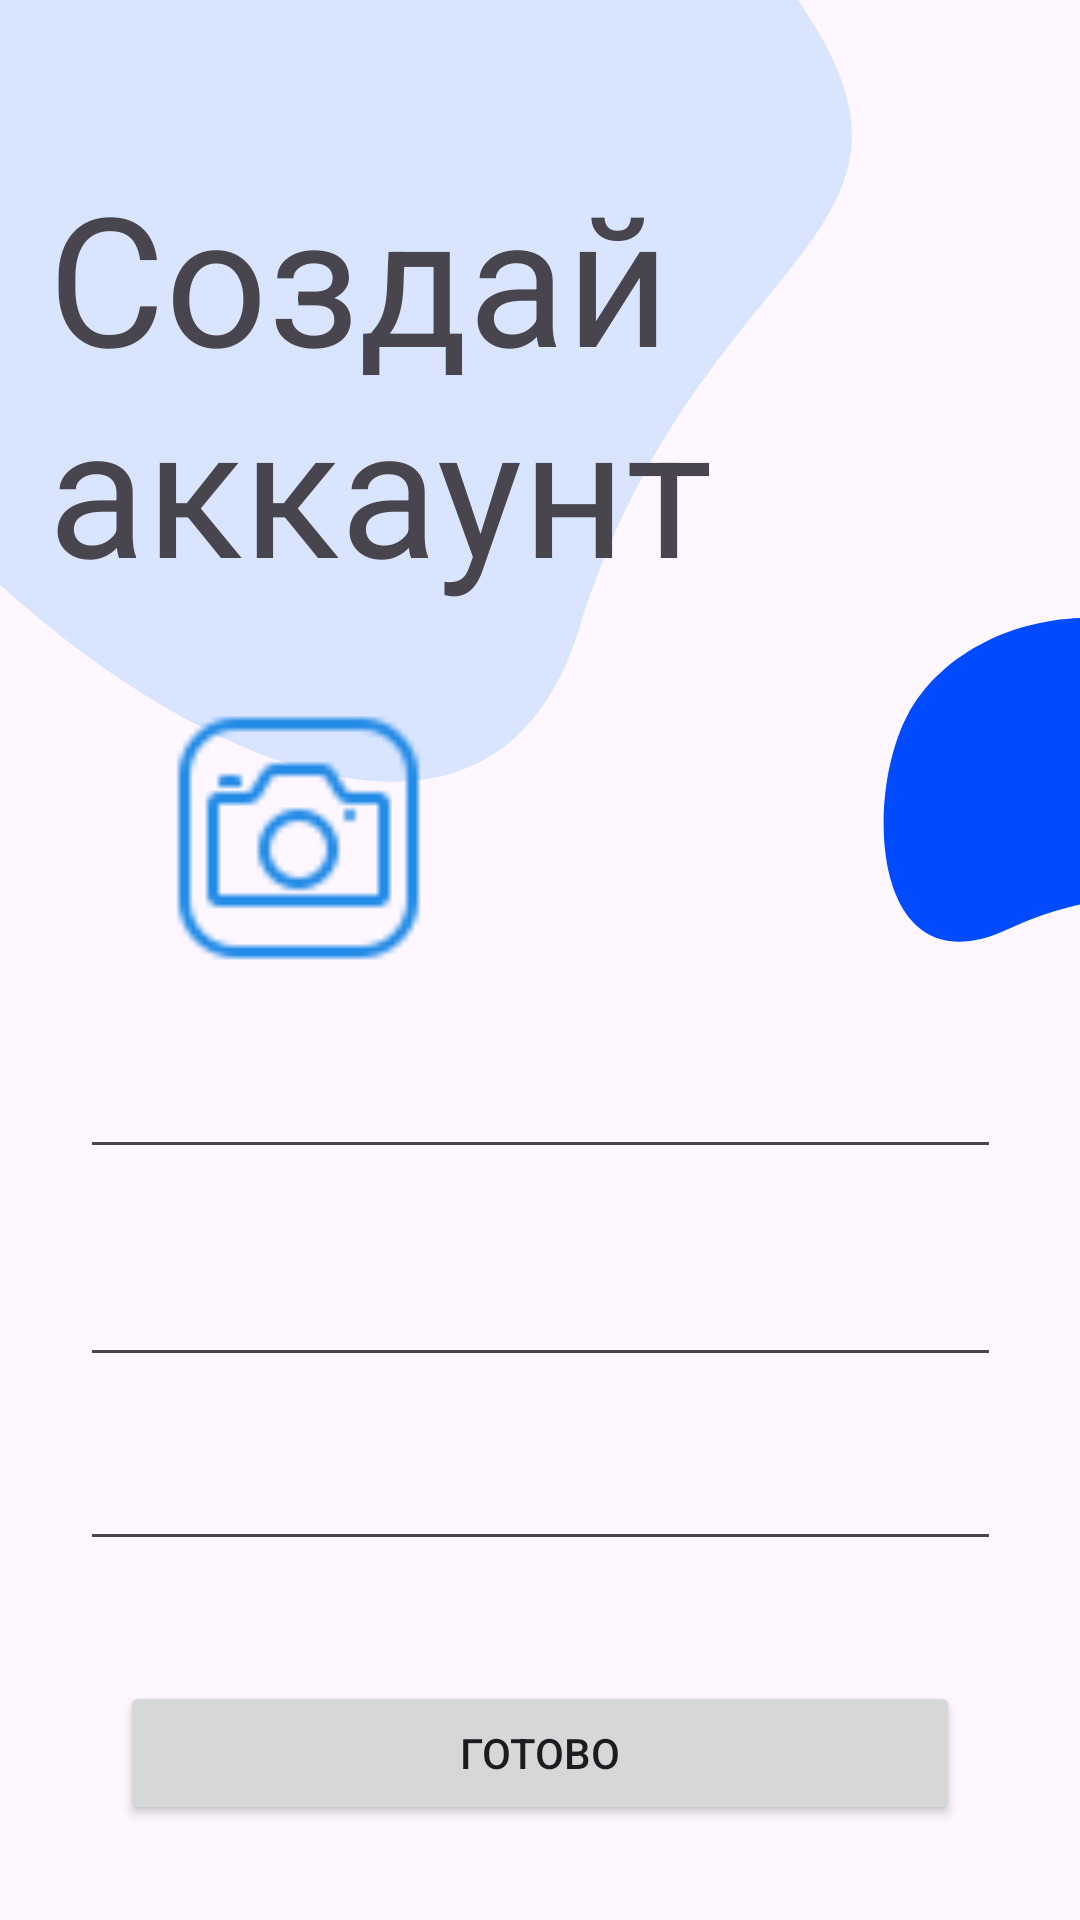

Layout XML and referenced resources for this Android screen:
<!-- AndroidManifest.xml: application theme Theme.MolodejRF -->
<!-- res/layout/fragment_registration.xml -->
<?xml version="1.0" encoding="utf-8"?>
<androidx.constraintlayout.widget.ConstraintLayout xmlns:android="http://schemas.android.com/apk/res/android"
    xmlns:app="http://schemas.android.com/apk/res-auto"
    xmlns:tools="http://schemas.android.com/tools"
    android:layout_width="match_parent"
    android:layout_height="match_parent"
    android:background="@drawable/registration">

    <TextView
        android:id="@+id/textView6"
        android:layout_width="match_parent"
        android:layout_height="wrap_content"
        android:layout_marginStart="16dp"
        android:layout_marginTop="52dp"
        android:text="Создай аккаунт"
        android:textAlignment="textStart"
        android:textSize="60sp"
        app:layout_constraintStart_toStartOf="parent"
        app:layout_constraintTop_toTopOf="parent" />

    <EditText
        android:id="@+id/editTextTextEmailAddress2"
        android:layout_width="307dp"
        android:layout_height="wrap_content"
        android:layout_marginTop="20dp"
        android:ems="10"
        android:inputType="textEmailAddress"
        app:layout_constraintEnd_toEndOf="parent"
        app:layout_constraintStart_toStartOf="parent"
        app:layout_constraintTop_toBottomOf="@+id/imageView" />

    <EditText
        android:id="@+id/editTextTextPassword"
        android:layout_width="307dp"
        android:layout_height="wrap_content"
        android:layout_marginTop="28dp"
        android:ems="10"
        android:inputType="textPassword"
        app:layout_constraintEnd_toEndOf="parent"
        app:layout_constraintStart_toStartOf="parent"
        app:layout_constraintTop_toBottomOf="@+id/editTextTextEmailAddress2" />

    <EditText
        android:id="@+id/editTextPhone"
        android:layout_width="307dp"
        android:layout_height="wrap_content"
        android:layout_marginTop="20dp"
        android:ems="10"
        android:inputType="phone"
        app:layout_constraintEnd_toEndOf="parent"
        app:layout_constraintStart_toStartOf="parent"
        app:layout_constraintTop_toBottomOf="@+id/editTextTextPassword" />

    <Button
        android:id="@+id/button4"
        android:layout_width="match_parent"
        android:layout_height="wrap_content"
        android:layout_margin="40dp"
        android:layout_marginTop="28dp"
        android:text="Готово"
        app:layout_constraintEnd_toEndOf="parent"
        app:layout_constraintStart_toStartOf="parent"
        app:layout_constraintTop_toBottomOf="@+id/editTextPhone" />

    <Button
        android:id="@+id/button5"
        android:layout_width="match_parent"
        android:layout_height="wrap_content"
        android:layout_margin="40dp"
        android:layout_marginTop="20dp"
        android:text="Отмена"
        app:layout_constraintEnd_toEndOf="parent"
        app:layout_constraintStart_toStartOf="parent"
        app:layout_constraintTop_toBottomOf="@+id/button4" />

    <ImageView
        android:id="@+id/imageView"
        android:layout_width="95dp"
        android:layout_height="98dp"
        android:layout_marginStart="52dp"
        android:layout_marginTop="28dp"
        android:background="@drawable/circle_shape"
        app:layout_constraintStart_toStartOf="parent"
        app:layout_constraintTop_toBottomOf="@+id/textView6"
        app:srcCompat="@drawable/camera" />
</androidx.constraintlayout.widget.ConstraintLayout>
<!-- resources referenced by this layout -->
<resources>
  <!-- drawable camera: png bitmap (drawable, 1062 bytes) -->
  <!-- drawable circle_shape (drawable) -->
  <?xml version="1.0" encoding="utf-8"?>
  <shape xmlns:android="http://schemas.android.com/apk/res/android"
      android:shape="oval">
      <size
          android:width="60dp"
          android:height="60dp"/>
  </shape>
  <!-- drawable registration (drawable) -->
  <?xml version="1.0" encoding="utf-8"?>
  <vector xmlns:android="http://schemas.android.com/apk/res/android"
      android:width="375dp"
      android:height="812dp"
      android:viewportWidth="375"
      android:viewportHeight="812">
      <path
          android:pathData="M350.13,392.88C302.33,420.12 299.82,336.77 315.27,302.07C330.72,267.37 371.38,251.76 406.08,267.21C440.79,282.66 456.39,323.32 440.94,358.02C425.49,392.72 397.93,365.64 350.13,392.88Z"
          android:fillColor="#004BFE"/>
      <path
          android:pathData="M201.01,266.33C161.15,422.44 -19.54,258.17 -61.22,155.02C-102.89,51.87 -53.06,-65.53 50.09,-107.21C153.24,-148.88 237.5,-79.7 283,11.3C328.5,102.3 240.87,110.21 201.01,266.33Z"
          android:fillColor="#D9E4FF"/>
  </vector>
  <style name="Theme.MolodejRF" parent="Base.Theme.MolodejRF" />
  <style name="Base.Theme.MolodejRF" parent="Theme.Material3.DayNight.NoActionBar">
  
      </style>
</resources>
